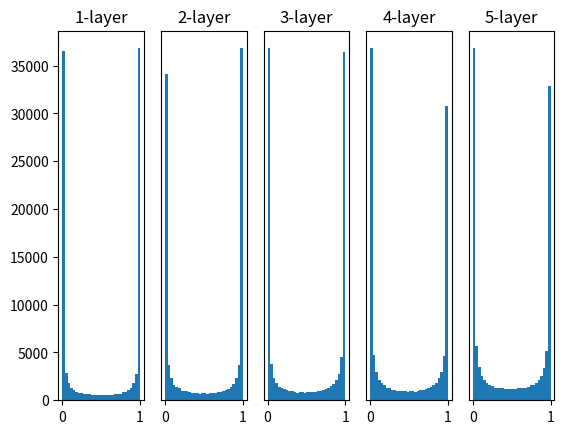

This chart was generated by the following Python code:
# coding: utf-8
import numpy as np
import matplotlib.pyplot as plt


def sigmoid(x):
    return 1 / (1 + np.exp(-x))


def ReLU(x):
    return np.maximum(0, x)


def tanh(x):
    return np.tanh(x)
    
input_data = np.random.randn(1000, 100)  # 1000 data points
node_num = 100  # Number of nodes (neurons) in each hidden layer
hidden_layer_size = 5  # 5 hidden layers
activations = {}  # Store activation results here

x = input_data

for i in range(hidden_layer_size):
    if i != 0:
        x = activations[i-1]

    # Change initial values for experiments!
    w = np.random.randn(node_num, node_num) * 1
    # w = np.random.randn(node_num, node_num) * 0.01
    # w = np.random.randn(node_num, node_num) * np.sqrt(1.0 / node_num)
    # w = np.random.randn(node_num, node_num) * np.sqrt(2.0 / node_num)


    a = np.dot(x, w)


    # Change the type of activation function for experiments!
    z = sigmoid(a)
    # z = ReLU(a)
    # z = tanh(a)

    activations[i] = z

# Plot histogram
for i, a in activations.items():
    plt.subplot(1, len(activations), i+1)
    plt.title(str(i+1) + "-layer")
    if i != 0: plt.yticks([], [])
    # plt.xlim(0.1, 1)
    # plt.ylim(0, 7000)
    plt.hist(a.flatten(), 30, range=(0,1))
plt.show()
